Labelled photos from "vgg19_TVT", an image-classification folder in MeganRows/MangroveCNN. The possible labels are: acrostichum aureum, bruguiera cylindrica, bruguiera gymnorhiza, bruguiera sexangula, camptostemon philippensis, ceriops decandra, lumnitzera racemosa, sonneratia alba.

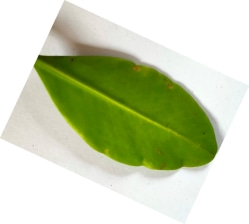
Label: lumnitzera racemosa

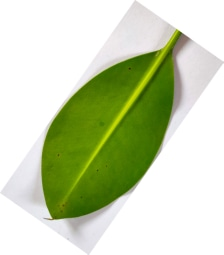
Label: bruguiera cylindrica

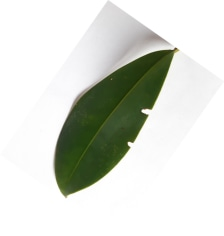
Label: bruguiera gymnorhiza

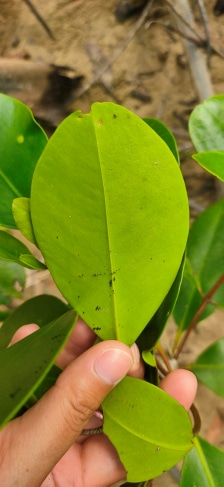
Label: sonneratia alba

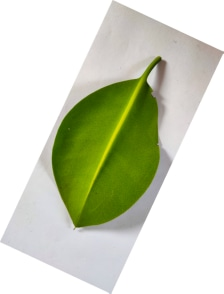
Label: bruguiera sexangula

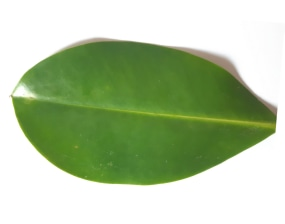
Label: bruguiera sexangula
